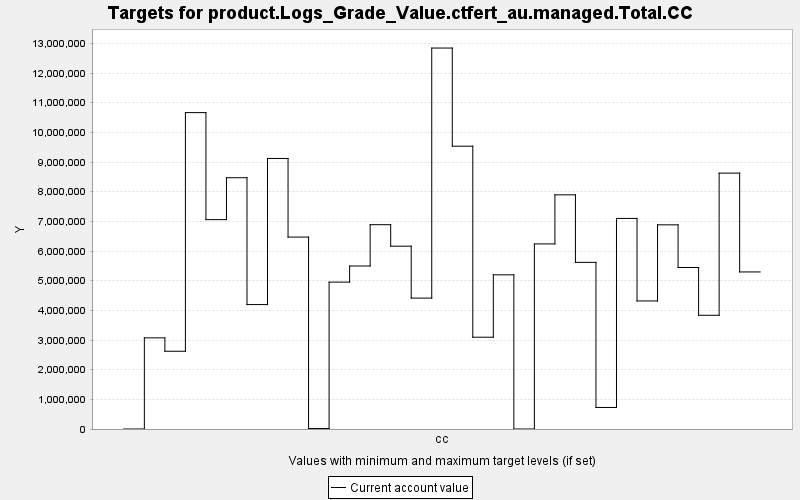

Values plotted in this chart, from the file beside it:
TARGET, PERIOD, YEAR, PERIODWIDTH, MINIMUM, MAXIMUM, MINWEIGHT, MAXWEIGHT, CURRENT, SUMMARY
product.Logs_Grade_Value.ctfert_au.manag…, 0, 0, 10.0, 0.0, 10000, 1.0, 1.0, 0.0, 0.0
product.Logs_Grade_Value.ctfert_au.manag…, 1, 10, 10.0, 0.0, 10000, 1.0, 1.0, 3072811, 0.0
product.Logs_Grade_Value.ctfert_au.manag…, 2, 20, 10.0, 0.0, 10000, 1.0, 1.0, 2621423, 0.0
product.Logs_Grade_Value.ctfert_au.manag…, 3, 30, 10.0, 0.0, 10000, 1.0, 1.0, 1.0666563E7, 0.0
product.Logs_Grade_Value.ctfert_au.manag…, 4, 40, 10.0, 0.0, 10000, 1.0, 1.0, 7058939, 0.0
product.Logs_Grade_Value.ctfert_au.manag…, 5, 50, 10.0, 0.0, 10000, 1.0, 1.0, 8471510, 0.0
product.Logs_Grade_Value.ctfert_au.manag…, 6, 60, 10.0, 0.0, 10000, 1.0, 1.0, 4195148, 0.0
product.Logs_Grade_Value.ctfert_au.manag…, 7, 70, 10.0, 0.0, 10000, 1.0, 1.0, 9120732, 0.0
product.Logs_Grade_Value.ctfert_au.manag…, 8, 80, 10.0, 0.0, 10000, 1.0, 1.0, 6470422, 0.0
product.Logs_Grade_Value.ctfert_au.manag…, 9, 90, 10.0, 0.0, 10000, 1.0, 1.0, 15889, 0.0
product.Logs_Grade_Value.ctfert_au.manag…, 10, 100, 10.0, 0.0, 10000, 1.0, 1.0, 4951986, 0.0
product.Logs_Grade_Value.ctfert_au.manag…, 11, 110, 10.0, 0.0, 10000, 1.0, 1.0, 5495806, 0.0
product.Logs_Grade_Value.ctfert_au.manag…, 12, 120, 10.0, 0.0, 10000, 1.0, 1.0, 6888232, 0.0
product.Logs_Grade_Value.ctfert_au.manag…, 13, 130, 10.0, 0.0, 10000, 1.0, 1.0, 6163571, 0.0
product.Logs_Grade_Value.ctfert_au.manag…, 14, 140, 10.0, 0.0, 10000, 1.0, 1.0, 4413278, 0.0
product.Logs_Grade_Value.ctfert_au.manag…, 15, 150, 10.0, 0.0, 10000, 1.0, 1.0, 1.2843485E7, 0.0
product.Logs_Grade_Value.ctfert_au.manag…, 16, 160, 10.0, 0.0, 10000, 1.0, 1.0, 9534715, 0.0
product.Logs_Grade_Value.ctfert_au.manag…, 17, 170, 10.0, 0.0, 10000, 1.0, 1.0, 3094642, 0.0
product.Logs_Grade_Value.ctfert_au.manag…, 18, 180, 10.0, 0.0, 10000, 1.0, 1.0, 5197882, 0.0
product.Logs_Grade_Value.ctfert_au.manag…, 19, 190, 10.0, 0.0, 10000, 1.0, 1.0, 0.0, 0.0
product.Logs_Grade_Value.ctfert_au.manag…, 20, 200, 10.0, 0.0, 10000, 1.0, 1.0, 6240058, 0.0
product.Logs_Grade_Value.ctfert_au.manag…, 21, 210, 10.0, 0.0, 10000, 1.0, 1.0, 7894646, 0.0
product.Logs_Grade_Value.ctfert_au.manag…, 22, 220, 10.0, 0.0, 10000, 1.0, 1.0, 5618566, 0.0
product.Logs_Grade_Value.ctfert_au.manag…, 23, 230, 10.0, 0.0, 10000, 1.0, 1.0, 726250, 0.0
product.Logs_Grade_Value.ctfert_au.manag…, 24, 240, 10.0, 0.0, 10000, 1.0, 1.0, 7099124, 0.0
product.Logs_Grade_Value.ctfert_au.manag…, 25, 250, 10.0, 0.0, 10000, 1.0, 1.0, 4317050, 0.0
product.Logs_Grade_Value.ctfert_au.manag…, 26, 260, 10.0, 0.0, 10000, 1.0, 1.0, 6883308, 0.0
product.Logs_Grade_Value.ctfert_au.manag…, 27, 270, 10.0, 0.0, 10000, 1.0, 1.0, 5444708, 0.0
product.Logs_Grade_Value.ctfert_au.manag…, 28, 280, 10.0, 0.0, 10000, 1.0, 1.0, 3833892, 0.0
product.Logs_Grade_Value.ctfert_au.manag…, 29, 290, 10.0, 0.0, 10000, 1.0, 1.0, 8626836, 0.0
product.Logs_Grade_Value.ctfert_au.manag…, 30, 300, 10.0, 0.0, 10000, 1.0, 1.0, 5295049, 0.0
